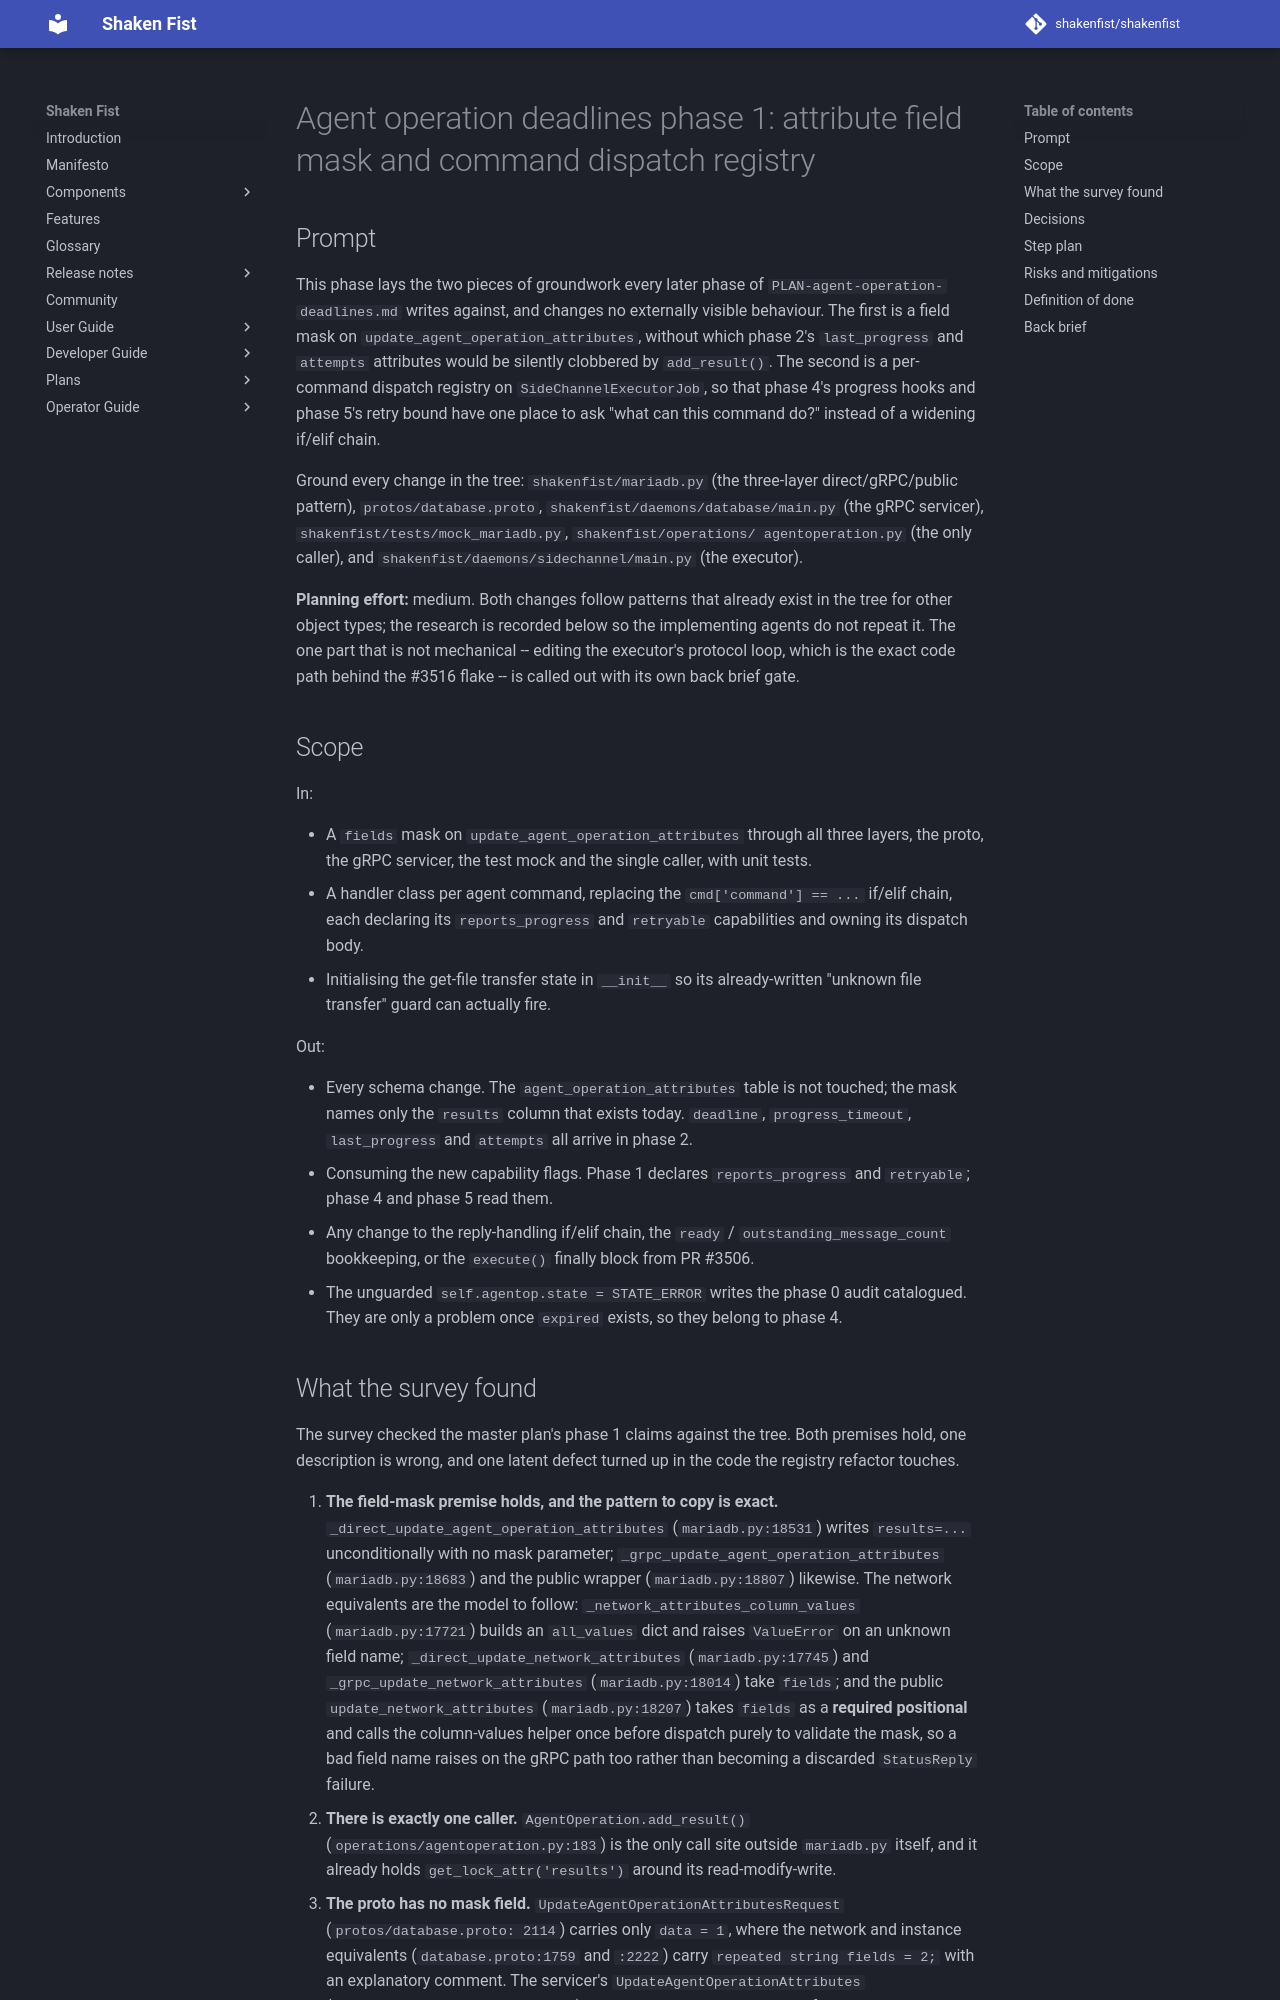

repository: shakenfist/shakenfist · page: plans/PLAN-agent-operation-deadlines-phase-01-groundwork/index.html · generator: mkdocs

# Agent operation deadlines phase 1: attribute field mask and command dispatch registry

## Prompt

This phase lays the two pieces of groundwork every later phase of
`PLAN-agent-operation-deadlines.md` writes against, and changes no
externally visible behaviour. The first is a field mask on
`update_agent_operation_attributes`, without which phase 2's
`last_progress` and `attempts` attributes would be silently clobbered
by `add_result()`. The second is a per-command dispatch registry on
`SideChannelExecutorJob`, so that phase 4's progress hooks and phase
5's retry bound have one place to ask "what can this command do?"
instead of a widening if/elif chain.

Ground every change in the tree: `shakenfist/mariadb.py` (the
three-layer direct/gRPC/public pattern), `protos/database.proto`,
`shakenfist/daemons/database/main.py` (the gRPC servicer),
`shakenfist/tests/mock_mariadb.py`, `shakenfist/operations/
agentoperation.py` (the only caller), and
`shakenfist/daemons/sidechannel/main.py` (the executor).

**Planning effort:** medium. Both changes follow patterns that
already exist in the tree for other object types; the research is
recorded below so the implementing agents do not repeat it. The one
part that is not mechanical -- editing the executor's protocol loop,
which is the exact code path behind the #3516 flake -- is called out
with its own back brief gate.

## Scope

In:

- A `fields` mask on `update_agent_operation_attributes` through all
  three layers, the proto, the gRPC servicer, the test mock and the
  single caller, with unit tests.
- A handler class per agent command, replacing the
  `cmd['command'] == ...` if/elif chain, each declaring its
  `reports_progress` and `retryable` capabilities and owning its
  dispatch body.
- Initialising the get-file transfer state in `__init__` so its
  already-written "unknown file transfer" guard can actually fire.

Out:

- Every schema change. The `agent_operation_attributes` table is not
  touched; the mask names only the `results` column that exists
  today. `deadline`, `progress_timeout`, `last_progress` and
  `attempts` all arrive in phase 2.
- Consuming the new capability flags. Phase 1 declares
  `reports_progress` and `retryable`; phase 4 and phase 5 read them.
- Any change to the reply-handling if/elif chain, the `ready` /
  `outstanding_message_count` bookkeeping, or the `execute()` finally
  block from PR #3506.
- The unguarded `self.agentop.state = STATE_ERROR` writes the phase 0
  audit catalogued. They are only a problem once `expired` exists, so
  they belong to phase 4.
